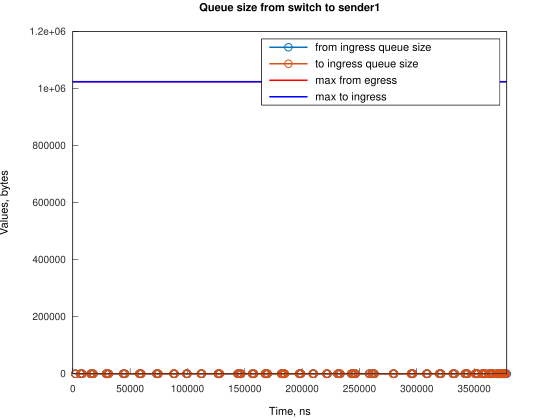

Data behind this chart, as committed beside it:
Time, from_ingress_queue_size, to_ingress_queue_size
2240, 1, nan
2240, 0, 0
6706, 1, 0
6706, 0, 0
8199, 1, 0
8199, 0, 0
15650, 1, 0
15650, 0, 0
16395, 1, 0
16395, 0, 0
17884, 1, 0
17884, 0, 0
29057, 1, 0
29057, 0, 0
29802, 1, 0
29802, 0, 0
31298, 1, 0
31298, 0, 0
43964, 1, 0
43964, 0, 0
45452, 1, 0
45452, 0, 0
58119, 1, 0
58119, 0, 0
58864, 1, 0
58864, 0, 0
59608, 1, 0
59608, 0, 0
73020, 1, 0
73020, 0, 0
73765, 1, 0
73765, 0, 0
74511, 1, 0
74511, 0, 0
87922, 1, 0
87922, 0, 0
88667, 1, 0
88667, 0, 0
99097, 1, 0
99097, 0, 0
99842, 1, 0
99842, 0, 0
111763, 1, 0
111763, 0, 0
112508, 1, 0
112508, 0, 0
126664, 1, 0
126664, 0, 0
127409, 1, 0
127409, 0, 0
128154, 1, 0
128154, 0, 0
143801, 1, 0
143801, 0, 0
145291, 1, 0
145291, 0, 0
146036, 1, 0
146037, 0, 0
146782, 1, 0
146782, 0, 0
... 144 more rows
